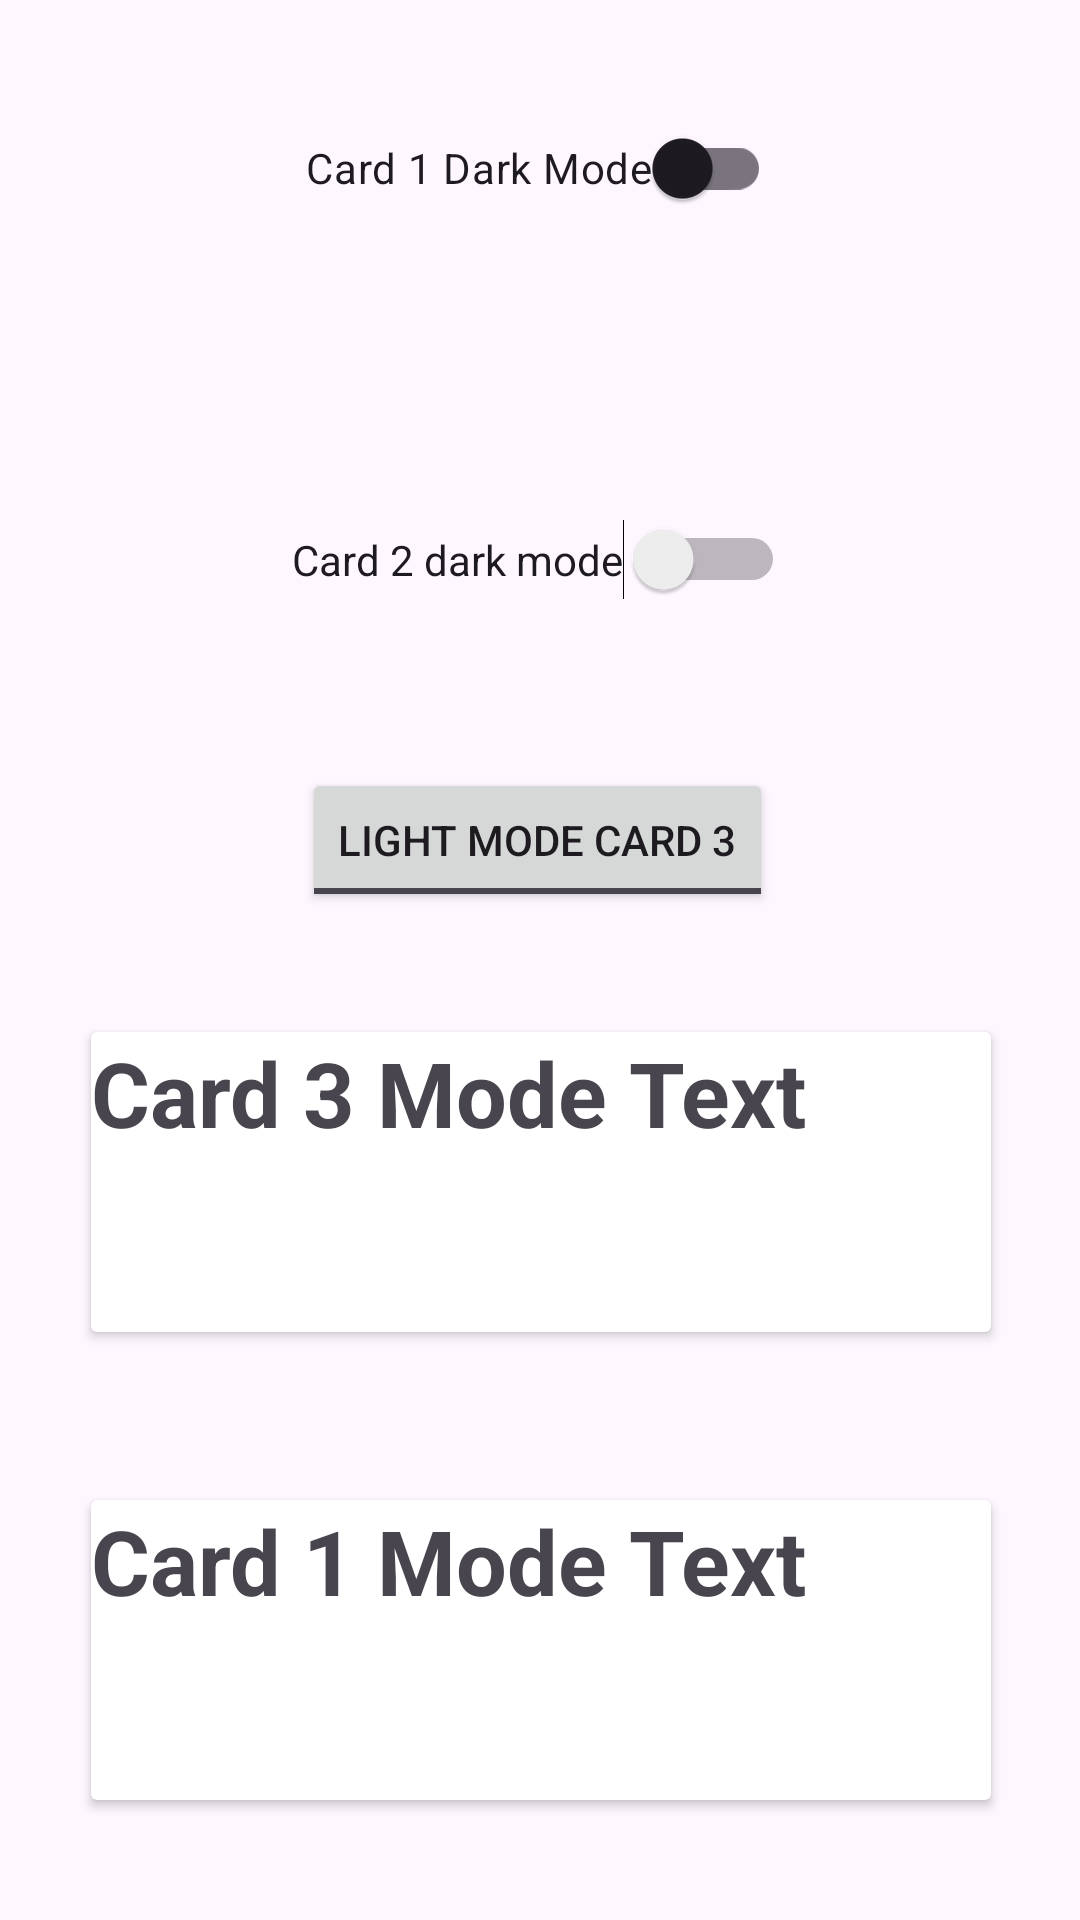

Write the Android layout XML for this screen, with the resource values it uses.
<!-- AndroidManifest.xml: application theme Theme.KotlinJourney1 -->
<!-- res/layout/activity_toggle_button_and_switch_compats.xml -->
<?xml version="1.0" encoding="utf-8"?>
<androidx.constraintlayout.widget.ConstraintLayout xmlns:android="http://schemas.android.com/apk/res/android"
    xmlns:app="http://schemas.android.com/apk/res-auto"
    xmlns:tools="http://schemas.android.com/tools"
    android:layout_width="match_parent"
    android:layout_height="match_parent"
    tools:context=".ToggleButtonAndSwitchCompats">

    <androidx.appcompat.widget.SwitchCompat
        android:id="@+id/card1Switcher"
        android:layout_width="wrap_content"
        android:layout_height="wrap_content"
        android:layout_marginTop="32dp"
        android:text="Card 1 Dark Mode"
        app:layout_constraintEnd_toEndOf="parent"
        app:layout_constraintHorizontal_bias="0.498"
        app:layout_constraintStart_toStartOf="parent"
        app:layout_constraintTop_toTopOf="parent" />

    <Switch
        android:id="@+id/card2Switcher"
        android:layout_width="wrap_content"
        android:layout_height="wrap_content"
        android:layout_marginTop="93dp"
        android:text="Card 2 dark mode"
        app:layout_constraintEnd_toEndOf="@+id/card1Switcher"
        app:layout_constraintStart_toStartOf="@+id/card1Switcher"
        app:layout_constraintTop_toBottomOf="@+id/card1Switcher" />

    <ToggleButton
        android:id="@+id/card3Switcher"
        android:layout_width="wrap_content"
        android:layout_height="wrap_content"
        android:layout_marginTop="56dp"
        android:textOff="Light Mode Card 3"
        android:textOn="Dark Mode Card 3"
        app:layout_constraintEnd_toEndOf="@+id/card2Switcher"
        app:layout_constraintHorizontal_bias="0.461"
        app:layout_constraintStart_toStartOf="@+id/card2Switcher"
        app:layout_constraintTop_toBottomOf="@+id/card2Switcher" />

    <androidx.cardview.widget.CardView
        android:elevation="10dp"
        android:backgroundTint="@color/dark_blue"
        android:id="@+id/cardView2"
        android:layout_width="300dp"
        android:layout_height="100dp"
        android:layout_marginTop="56dp"
        app:layout_constraintEnd_toEndOf="@+id/cardView"
        app:layout_constraintHorizontal_bias="0.0"
        app:layout_constraintStart_toStartOf="@+id/cardView"
        app:layout_constraintTop_toBottomOf="@+id/cardView">
        <LinearLayout
            android:layout_width="wrap_content"
            android:layout_height="wrap_content"
            android:orientation="vertical"
            android:gravity="center">
            <TextView
                android:id="@+id/card1"
                android:layout_width="wrap_content"
                android:text="Card 1 Mode Text"
                android:textColor="@color/greenYellow"
                android:textStyle="bold"
                android:textSize="30sp"
                android:layout_height="wrap_content"/>
        </LinearLayout>
    </androidx.cardview.widget.CardView>

    <androidx.cardview.widget.CardView
        android:elevation="10dp"
        android:backgroundTint="@color/dark_blue"
        android:layout_width="300dp"
        android:layout_height="100dp"
        android:layout_marginTop="52dp"
        app:layout_constraintEnd_toEndOf="@+id/cardView"
        app:layout_constraintHorizontal_bias="0.0"
        app:layout_constraintStart_toStartOf="@+id/cardView"
        app:layout_constraintTop_toBottomOf="@+id/cardView2">
        <LinearLayout
            android:layout_width="wrap_content"
            android:layout_height="wrap_content"
            android:orientation="vertical"
            android:gravity="center">
            <TextView
                android:id="@+id/card2"
                android:layout_width="wrap_content"
                android:text="Card 2 Mode Text"
                android:textColor="@color/greenYellow"
                android:textStyle="bold"
                android:textSize="30sp"
                android:layout_height="wrap_content"/>
        </LinearLayout>
    </androidx.cardview.widget.CardView>

    <androidx.cardview.widget.CardView
        android:elevation="10dp"
        android:backgroundTint="@color/dark_blue"
        android:id="@+id/cardView"
        android:layout_width="300dp"
        android:layout_height="100dp"
        android:layout_marginTop="40dp"
        app:layout_constraintEnd_toEndOf="parent"
        app:layout_constraintHorizontal_bias="0.504"
        app:layout_constraintStart_toStartOf="parent"
        app:layout_constraintTop_toBottomOf="@+id/card3Switcher">
        <LinearLayout
            android:layout_width="wrap_content"
            android:layout_height="wrap_content"
            android:gravity="center">

        <TextView
            android:id="@+id/card3"
            android:layout_width="wrap_content"
            android:layout_height="wrap_content"
            android:text="Card 3 Mode Text"
            android:textColor="@color/greenYellow"
            android:textSize="30sp"
            android:textStyle="bold" />
        </LinearLayout>

    </androidx.cardview.widget.CardView>


</androidx.constraintlayout.widget.ConstraintLayout>
<!-- resources referenced by this layout -->
<resources>
  <style name="Theme.KotlinJourney1" parent="Base.Theme.KotlinJourney1" />
  <style name="Base.Theme.KotlinJourney1" parent="Theme.Material3.DayNight.NoActionBar">
          
          
      </style>
</resources>
